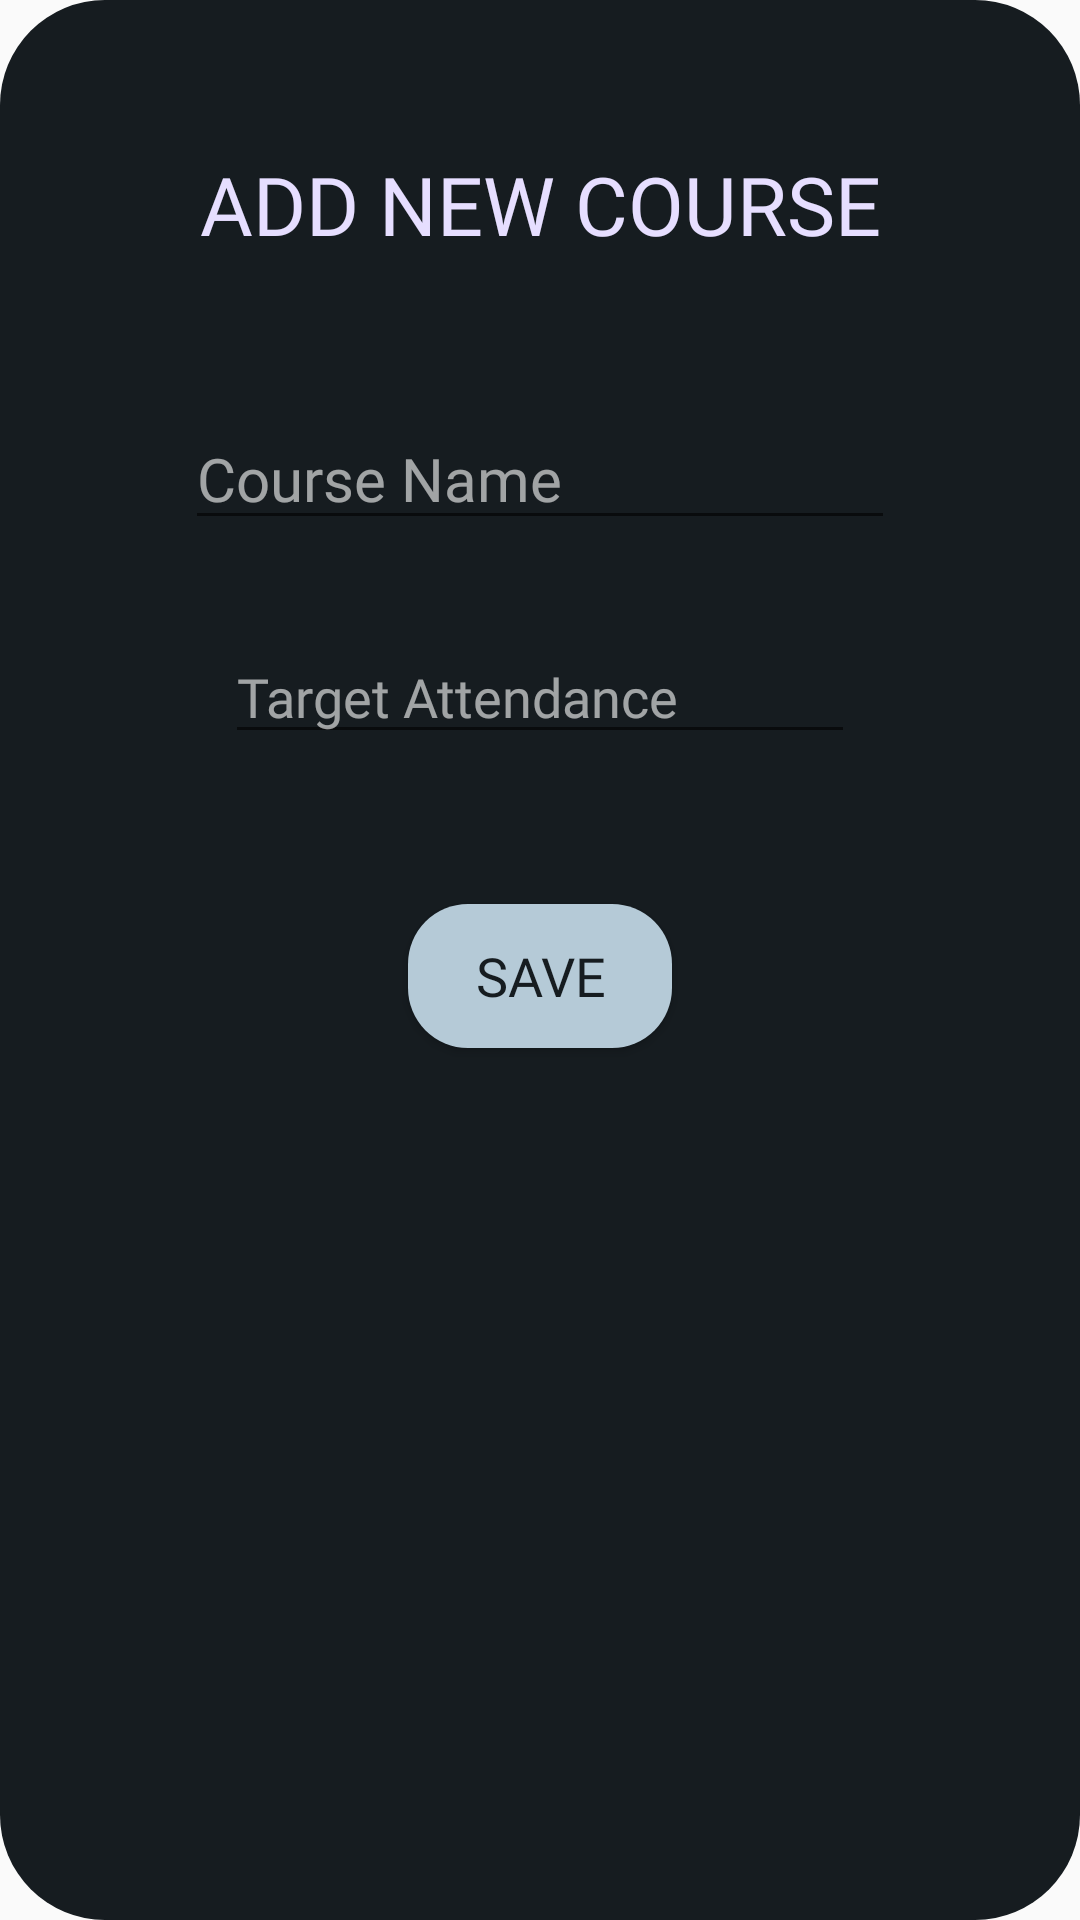

Layout XML and referenced resources for this Android screen:
<!-- AndroidManifest.xml: application theme Theme.AcademEase -->
<!-- res/layout/new_attendance.xml -->
<?xml version="1.0" encoding="utf-8"?>
<androidx.constraintlayout.widget.ConstraintLayout xmlns:android="http://schemas.android.com/apk/res/android"
    xmlns:app="http://schemas.android.com/apk/res-auto"
    android:layout_width="match_parent"
    android:layout_height="match_parent"
    android:background="@drawable/dark_layout_rounded">

    <EditText
        android:id="@+id/new_subject_box"
        android:layout_width="wrap_content"
        android:layout_height="wrap_content"
        android:layout_marginTop="50dp"
        android:ems="10"
        android:fontFamily="@font/spacemono_bold"
        android:hint="Course Name"
        android:inputType="text"
        android:textColor="@color/primary_light"
        android:textColorHint="#99ffffff"
        android:textSize="20sp"
        app:layout_constraintEnd_toEndOf="parent"
        app:layout_constraintStart_toStartOf="parent"
        app:layout_constraintTop_toBottomOf="@+id/newAtt" />

    <Button
        android:id="@+id/save_new_subject"
        android:layout_width="wrap_content"
        android:layout_height="wrap_content"
        android:layout_marginTop="50dp"
        android:background="@drawable/new_button"
        android:fontFamily="@font/spacemono_bold"
        android:text="Save"
        android:textColor="@color/neutral_alt_dark"
        android:textSize="18sp"
        app:layout_constraintEnd_toEndOf="parent"
        app:layout_constraintStart_toStartOf="parent"
        app:layout_constraintTop_toBottomOf="@+id/target_box" />

    <TextView
        android:id="@+id/newAtt"
        android:layout_width="wrap_content"
        android:layout_height="wrap_content"
        android:layout_marginTop="50dp"
        android:fontFamily="@font/spacemono_regular"
        android:text="Add new Course"
        android:textAllCaps="true"
        android:textColor="@color/tertiary_light"
        android:textSize="27sp"
        app:layout_constraintEnd_toEndOf="parent"
        app:layout_constraintStart_toStartOf="parent"
        app:layout_constraintTop_toTopOf="parent" />

    <EditText
        android:id="@+id/target_box"
        android:layout_width="wrap_content"
        android:layout_height="wrap_content"
        android:layout_marginTop="30dp"
        android:ems="10"
        android:fontFamily="@font/spacemono_bold"
        android:hint="Target Attendance"
        android:textColorHint="#99ffffff"
        android:inputType="number"
        android:textColor="@color/primary_not_so_light"
        android:textSize="18sp"
        app:layout_constraintEnd_toEndOf="parent"
        app:layout_constraintStart_toStartOf="parent"
        app:layout_constraintTop_toBottomOf="@+id/new_subject_box" />
</androidx.constraintlayout.widget.ConstraintLayout>
<!-- resources referenced by this layout -->
<resources>
  <color name="neutral_alt_dark">#161C20</color>
  <color name="primary_light">#C1E8FF</color>
  <color name="primary_not_so_light">#76D1FF</color>
  <color name="tertiary_light">#E6DEFF</color>
  <!-- drawable dark_layout_rounded (drawable) -->
  <?xml version="1.0" encoding="utf-8"?>
  <shape xmlns:android="http://schemas.android.com/apk/res/android">
      <solid android:color="@color/neutral_alt_dark"/>
      <corners android:radius="35dp"/>
  </shape>
  <!-- drawable new_button (drawable) -->
  <?xml version="1.0" encoding="utf-8"?>
  <shape xmlns:android="http://schemas.android.com/apk/res/android">
      <solid
          android:color="@color/secondary_not_so_light"></solid>
      <corners
          android:topLeftRadius="20dp"
          android:topRightRadius="20dp"
          android:bottomLeftRadius="20dp"
          android:bottomRightRadius="20dp"></corners>
  </shape>
  <style name="Theme.AcademEase" parent="Base.Theme.AcademEase" />
  <color name="secondary_not_so_light">#B5CAD7</color>
  <style name="Base.Theme.AcademEase" parent="Theme.AppCompat.DayNight.NoActionBar">
          
          
      </style>
</resources>
